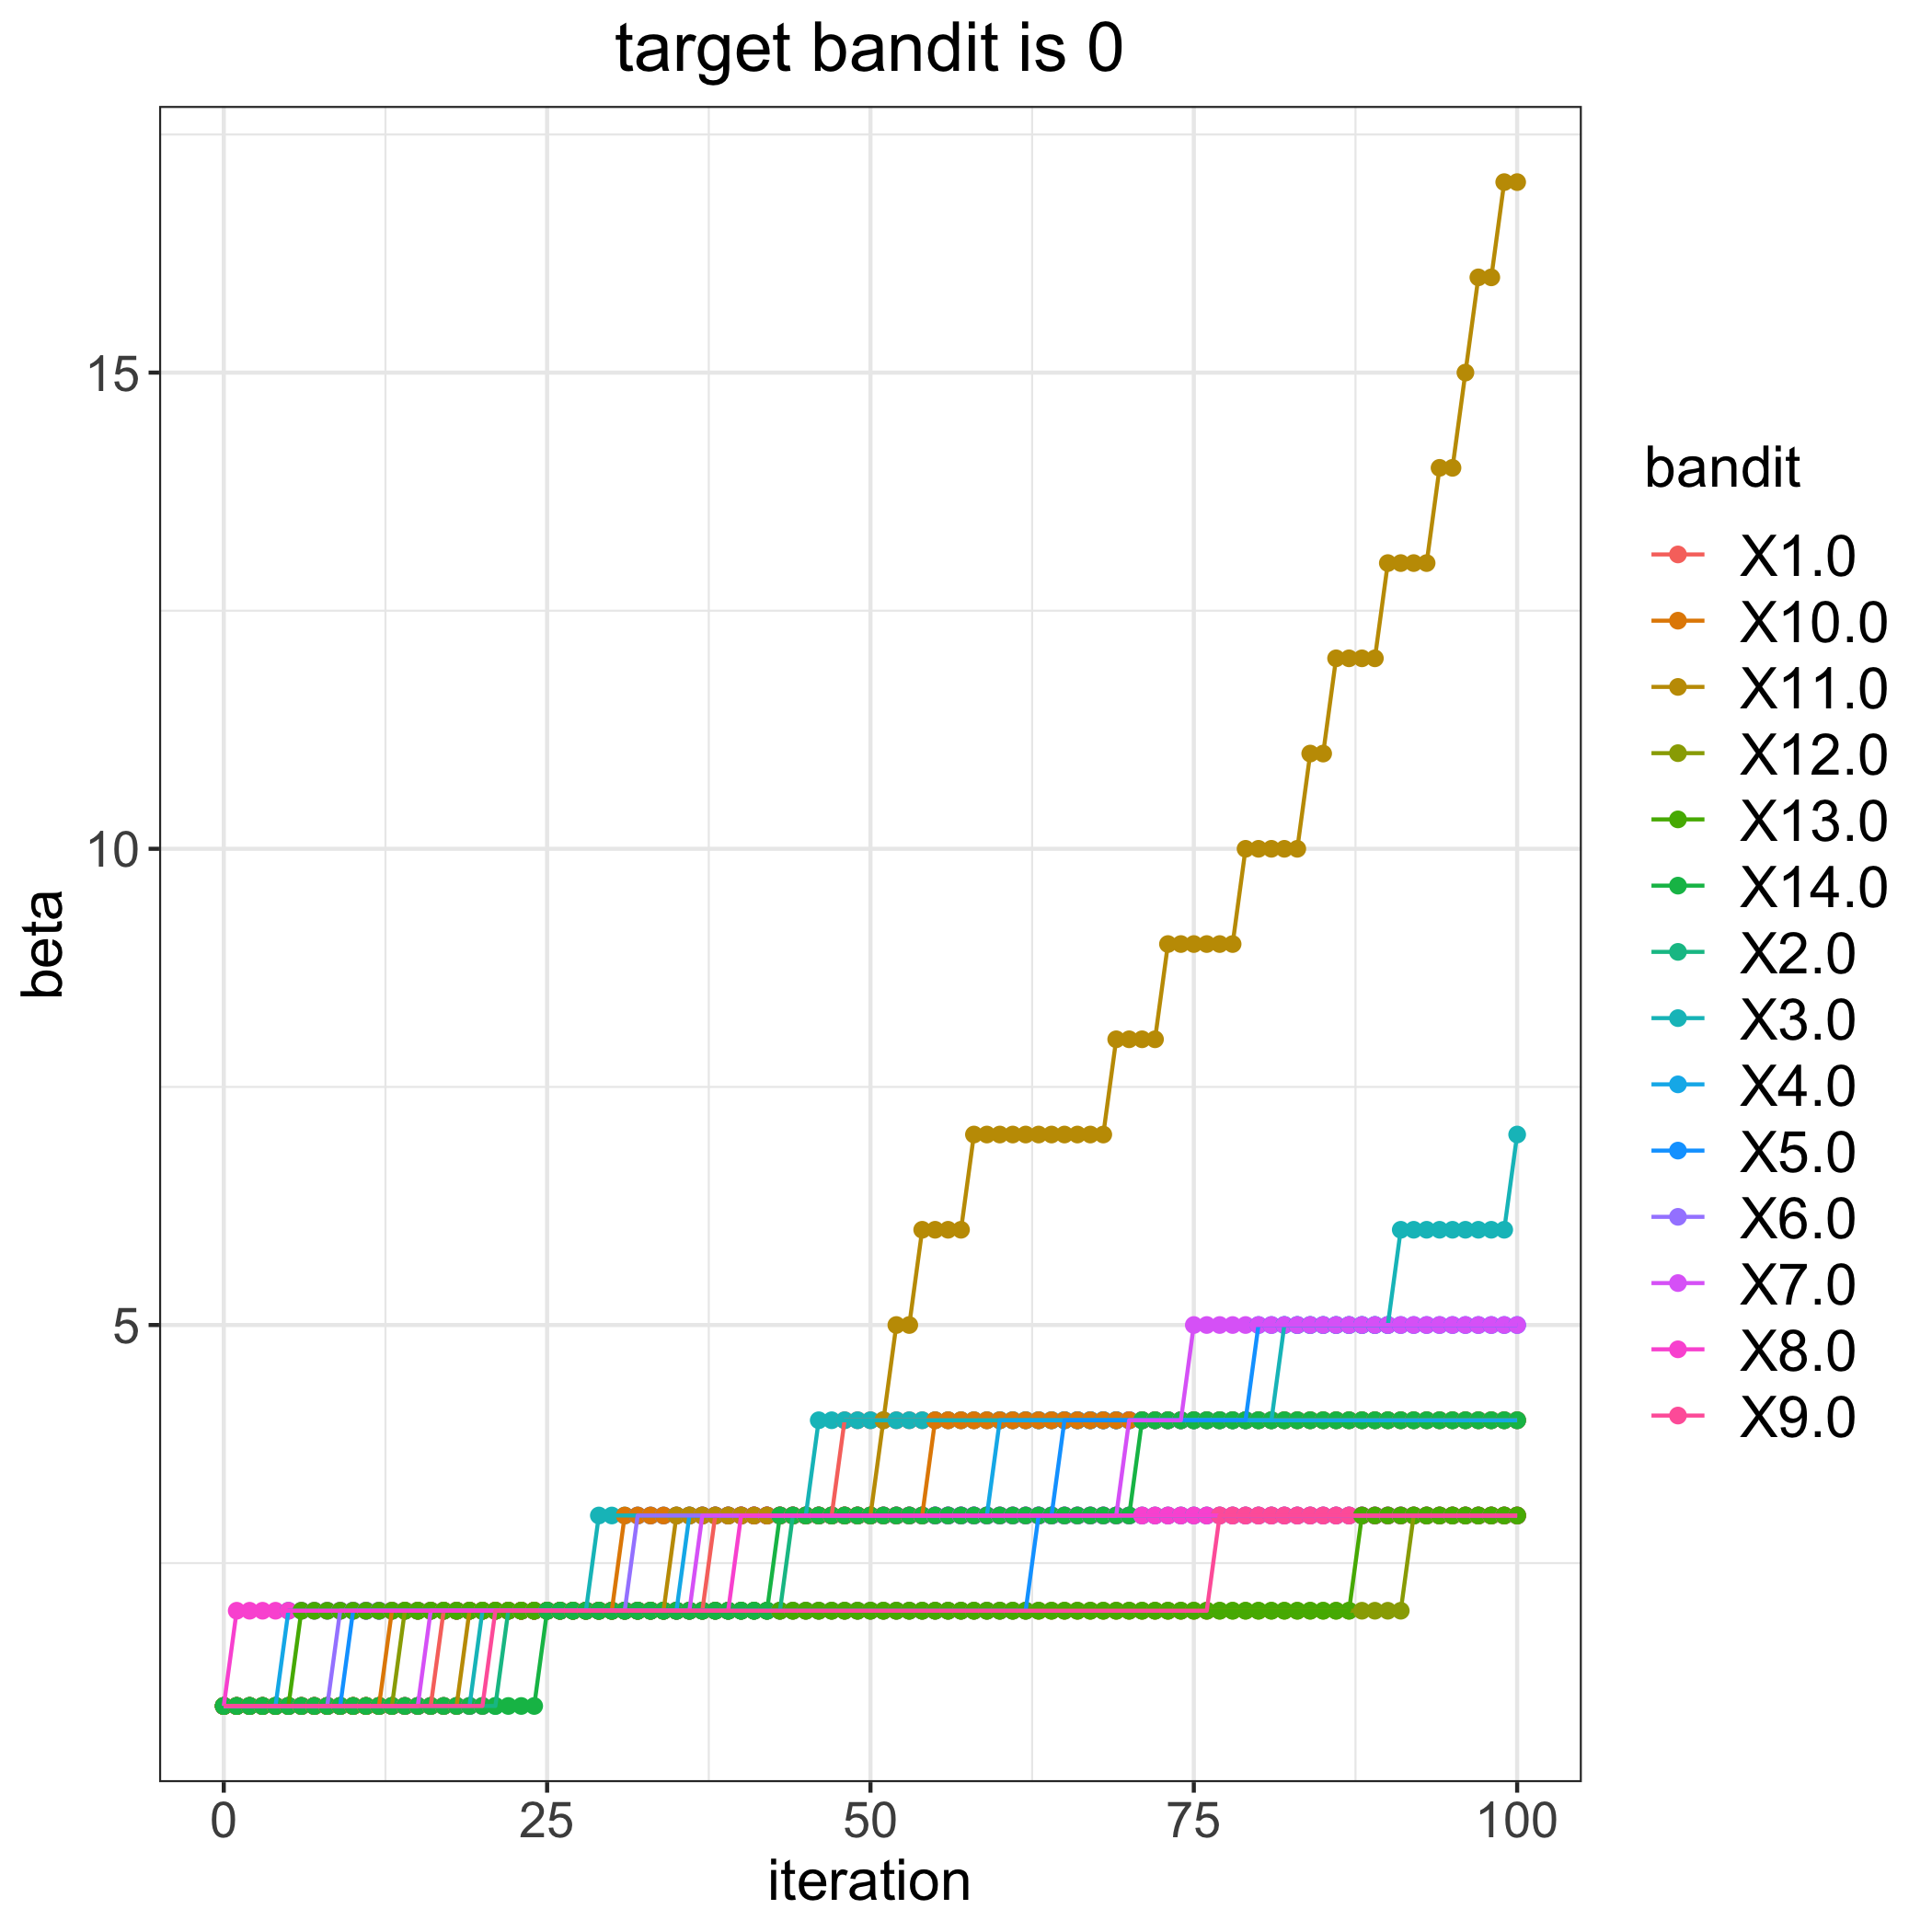

Data behind this chart, as committed beside it:
, 1.0, 2.0, 3.0, 4.0, 5.0, 6.0, 7.0, 8.0, 9.0, 10.0, 11.0, 12.0, 13.0, 14.0
0, 1, 1, 1, 1, 1, 1, 1, 1, 1, 1, 1, 1, 1, 1
1, 1, 1, 1, 1, 1, 1, 1, 2, 1, 1, 1, 1, 1, 1
2, 1, 1, 1, 1, 1, 1, 1, 2, 1, 1, 1, 1, 1, 1
3, 1, 1, 1, 1, 1, 1, 1, 2, 1, 1, 1, 1, 1, 1
4, 1, 1, 1, 1, 1, 1, 1, 2, 1, 1, 1, 1, 1, 1
5, 1, 1, 1, 2, 1, 1, 1, 2, 1, 1, 1, 1, 1, 1
6, 1, 1, 1, 2, 1, 1, 1, 2, 1, 1, 1, 1, 2, 1
7, 1, 1, 1, 2, 1, 1, 1, 2, 1, 1, 1, 1, 2, 1
8, 1, 1, 1, 2, 1, 1, 1, 2, 1, 1, 1, 1, 2, 1
9, 1, 1, 1, 2, 1, 2, 1, 2, 1, 1, 1, 1, 2, 1
10, 1, 1, 1, 2, 2, 2, 1, 2, 1, 1, 1, 1, 2, 1
11, 1, 1, 1, 2, 2, 2, 1, 2, 1, 1, 1, 1, 2, 1
12, 1, 1, 1, 2, 2, 2, 1, 2, 1, 1, 1, 1, 2, 1
13, 1, 1, 1, 2, 2, 2, 1, 2, 1, 2, 1, 1, 2, 1
14, 1, 1, 1, 2, 2, 2, 1, 2, 1, 2, 1, 2, 2, 1
15, 1, 1, 1, 2, 2, 2, 1, 2, 1, 2, 1, 2, 2, 1
16, 1, 1, 1, 2, 2, 2, 2, 2, 1, 2, 1, 2, 2, 1
17, 2, 1, 1, 2, 2, 2, 2, 2, 1, 2, 1, 2, 2, 1
18, 2, 1, 1, 2, 2, 2, 2, 2, 1, 2, 1, 2, 2, 1
19, 2, 1, 1, 2, 2, 2, 2, 2, 1, 2, 2, 2, 2, 1
20, 2, 1, 2, 2, 2, 2, 2, 2, 1, 2, 2, 2, 2, 1
21, 2, 1, 2, 2, 2, 2, 2, 2, 2, 2, 2, 2, 2, 1
22, 2, 2, 2, 2, 2, 2, 2, 2, 2, 2, 2, 2, 2, 1
23, 2, 2, 2, 2, 2, 2, 2, 2, 2, 2, 2, 2, 2, 1
24, 2, 2, 2, 2, 2, 2, 2, 2, 2, 2, 2, 2, 2, 1
25, 2, 2, 2, 2, 2, 2, 2, 2, 2, 2, 2, 2, 2, 2
26, 2, 2, 2, 2, 2, 2, 2, 2, 2, 2, 2, 2, 2, 2
27, 2, 2, 2, 2, 2, 2, 2, 2, 2, 2, 2, 2, 2, 2
28, 2, 2, 2, 2, 2, 2, 2, 2, 2, 2, 2, 2, 2, 2
29, 2, 2, 3, 2, 2, 2, 2, 2, 2, 2, 2, 2, 2, 2
30, 2, 2, 3, 2, 2, 2, 2, 2, 2, 2, 2, 2, 2, 2
31, 2, 2, 3, 2, 2, 2, 2, 2, 2, 3, 2, 2, 2, 2
32, 2, 2, 3, 2, 2, 3, 2, 2, 2, 3, 2, 2, 2, 2
33, 2, 2, 3, 2, 2, 3, 2, 2, 2, 3, 2, 2, 2, 2
34, 2, 2, 3, 2, 2, 3, 2, 2, 2, 3, 2, 2, 2, 2
35, 2, 2, 3, 2, 2, 3, 2, 2, 2, 3, 3, 2, 2, 2
36, 2, 2, 3, 3, 2, 3, 2, 2, 2, 3, 3, 2, 2, 2
37, 2, 2, 3, 3, 2, 3, 3, 2, 2, 3, 3, 2, 2, 2
38, 3, 2, 3, 3, 2, 3, 3, 2, 2, 3, 3, 2, 2, 2
39, 3, 2, 3, 3, 2, 3, 3, 2, 2, 3, 3, 2, 2, 2
40, 3, 2, 3, 3, 2, 3, 3, 3, 2, 3, 3, 2, 2, 2
41, 3, 2, 3, 3, 2, 3, 3, 3, 2, 3, 3, 2, 2, 2
42, 3, 2, 3, 3, 2, 3, 3, 3, 2, 3, 3, 2, 2, 2
43, 3, 2, 3, 3, 2, 3, 3, 3, 2, 3, 3, 2, 2, 3
44, 3, 3, 3, 3, 2, 3, 3, 3, 2, 3, 3, 2, 2, 3
45, 3, 3, 3, 3, 2, 3, 3, 3, 2, 3, 3, 2, 2, 3
46, 3, 3, 4, 3, 2, 3, 3, 3, 2, 3, 3, 2, 2, 3
47, 3, 3, 4, 3, 2, 3, 3, 3, 2, 3, 3, 2, 2, 3
48, 4, 3, 4, 3, 2, 3, 3, 3, 2, 3, 3, 2, 2, 3
49, 4, 3, 4, 3, 2, 3, 3, 3, 2, 3, 3, 2, 2, 3
50, 4, 3, 4, 3, 2, 3, 3, 3, 2, 3, 3, 2, 2, 3
51, 4, 3, 4, 3, 2, 3, 3, 3, 2, 3, 4, 2, 2, 3
52, 4, 3, 4, 3, 2, 3, 3, 3, 2, 3, 5, 2, 2, 3
53, 4, 3, 4, 3, 2, 3, 3, 3, 2, 3, 5, 2, 2, 3
54, 4, 3, 4, 3, 2, 3, 3, 3, 2, 3, 6, 2, 2, 3
55, 4, 3, 4, 3, 2, 3, 3, 3, 2, 4, 6, 2, 2, 3
56, 4, 3, 4, 3, 2, 3, 3, 3, 2, 4, 6, 2, 2, 3
57, 4, 3, 4, 3, 2, 3, 3, 3, 2, 4, 6, 2, 2, 3
58, 4, 3, 4, 3, 2, 3, 3, 3, 2, 4, 7, 2, 2, 3
59, 4, 3, 4, 3, 2, 3, 3, 3, 2, 4, 7, 2, 2, 3
... 41 more rows
